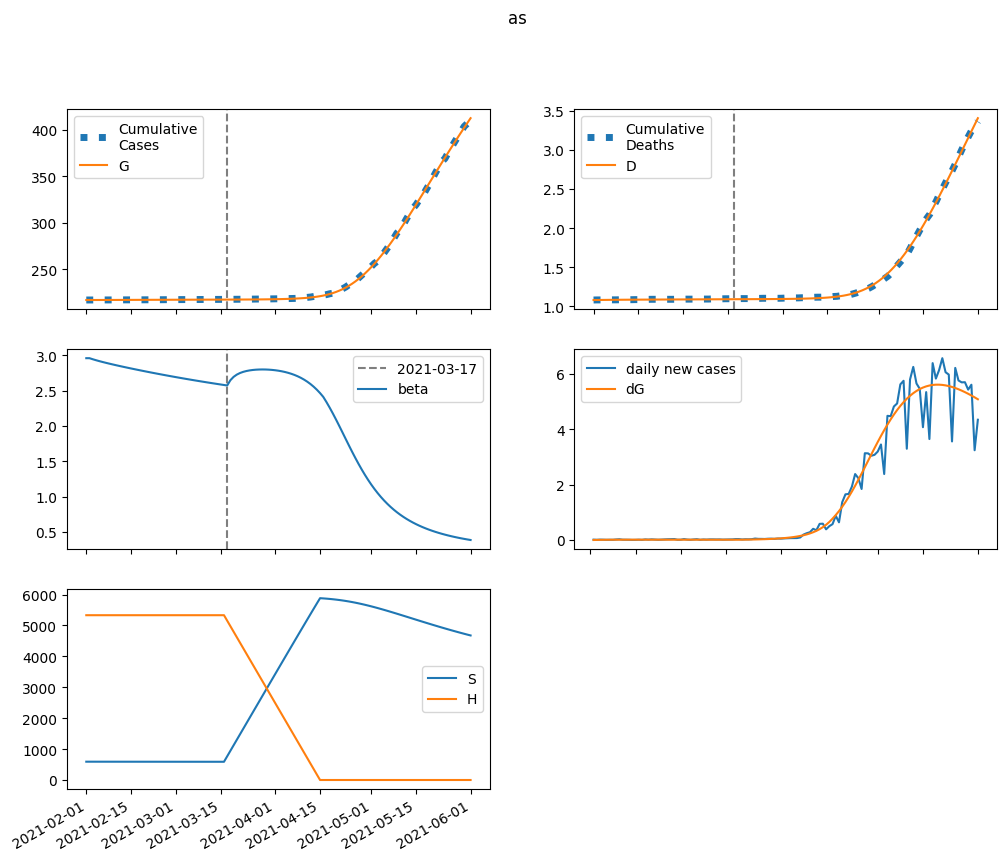

Data behind this chart, as committed beside it:
series, 2021-02-01, 2021-02-02, 2021-02-03, 2021-02-04, 2021-02-05, 2021-02-06, 2021-02-07, 2021-02-08, 2021-02-09, 2021-02-10, 2021-02-11, 2021-02-12, 2021-02-13, 2021-02-14, 2021-02-15, 2021-02-16, 2021-02-17, 2021-02-18, 2021-02-19, 2021-02-20, 2021-02-21, 2021-02-22, 2021-02-23
S, 592526, 592435, 592350, 592270, 592193, 592119, 592048, 591978, 591909, 591841, 591774, 591708, 591642, 591577, 591512, 591447, 591383, 591320, 591256, 591193, 591130, 591068, 591006
E, 0.0, 91.39, 158, 206.5, 241.7, 267.1, 285.3, 298.3, 307.4, 313.7, 318, 320.7, 322.3, 323.1, 323.3, 323.1, 322.6, 321.8, 320.9, 319.8, 318.6, 317.4, 316
I, 287.4, 244.1, 210.5, 184.4, 163.9, 147.7, 134.9, 124.7, 116.4, 109.7, 104.3, 99.81, 96.1, 93.01, 90.41, 88.22, 86.34, 84.73, 83.33, 82.12, 81.04, 80.09, 79.23
A, 1339, 1275, 1229, 1196, 1173, 1157, 1145, 1137, 1132, 1128, 1126, 1124, 1123, 1123, 1122, 1122, 1121, 1121, 1120, 1119, 1118, 1117, 1116
IH, 0.0, 21.24, 28.36, 29.33, 27.87, 25.65, 23.38, 21.33, 19.57, 18.11, 16.91, 15.92, 15.11, 14.44, 13.89, 13.43, 13.04, 12.72, 12.44, 12.2, 11.99, 11.82, 11.66
IN, 22.07, 41.39, 54.99, 64.32, 70.48, 74.3, 76.41, 77.27, 77.24, 76.57, 75.48, 74.1, 72.55, 70.91, 69.24, 67.57, 65.95, 64.38, 62.88, 61.46, 60.12, 58.87, 57.7
D, 1082, 1082, 1082, 1083, 1083, 1084, 1084, 1085, 1085, 1085, 1085, 1086, 1086, 1086, 1087, 1087, 1087, 1087, 1087, 1088, 1088, 1088, 1088
R, 0.0, 66.86, 143.6, 223.4, 303.3, 382.1, 459.5, 535.5, 610.2, 683.7, 756.3, 828, 899, 969.3, 1039, 1108, 1177, 1245, 1313, 1381, 1448, 1515, 1582
G, 217141, 217141, 217144, 217150, 217157, 217166, 217175, 217185, 217196, 217207, 217218, 217229, 217240, 217252, 217263, 217274, 217286, 217297, 217309, 217320, 217331, 217343, 217354
H, 5332408, 5332408, 5332408, 5332408, 5332408, 5332408, 5332408, 5332408, 5332408, 5332408, 5332408, 5332408, 5332408, 5332408, 5332408, 5332408, 5332408, 5332408, 5332408, 5332408, 5332408, 5332408, 5332408
beta, 2.959, 2.959, 2.945, 2.931, 2.918, 2.906, 2.895, 2.884, 2.873, 2.863, 2.853, 2.843, 2.833, 2.823, 2.813, 2.804, 2.795, 2.786, 2.776, 2.767, 2.759, 2.75, 2.741
